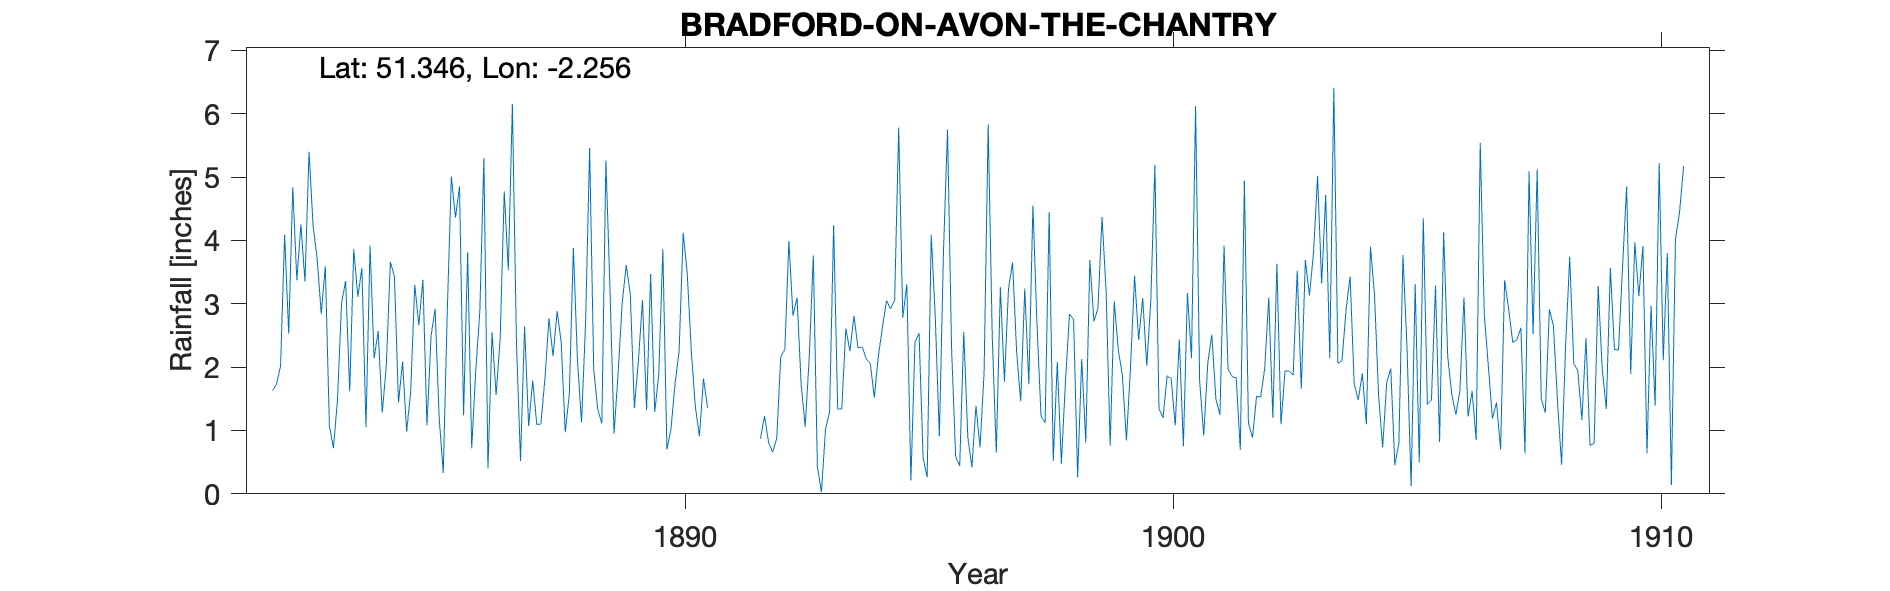

Values plotted in this chart, from the file beside it:
BRADFORD-ON-AVON-THE-CHANTRY, , , , , , , , , , , , , , , , , , , , , , , 
Grid ref, ST823608, Long, -2.256, Lat, 51.35, Elevation, 125, ft, , , , , , , , , , , , , , , 
Station no, RR4539, , , , , , , , , , , , , , , , , , , , , , 
, 1880, 1881, 1882, 1883, 1884, 1885, 1886, 1887, 1888, 1889, 1890, 1891, 1892, 1893, 1894, 1895, 1896, 1897, 1898, 1899, 1900, 1901, 1902
January, , , 1.63, 2.84, 3.92, 2.66, 3.81, 2.4, 0.97, 0.95, 3.86, , 0.87, 2.15, 2.3, 3.31, 0.59, 1.77, 0.52, 4.37, 3.06, 1.79, 1.11
February, , , 1.73, 3.59, 2.14, 3.38, 0.72, 0.52, 1.57, 1.9, 0.7, , 1.23, 3.76, 2.32, 0.21, 0.44, 3.24, 2.08, 3.2, 5.19, 0.92, 0.89
March, , , 2.02, 1.08, 2.57, 1.08, 1.95, 2.64, 3.88, 3.01, 1.02, , 0.81, 0.43, 2.13, 2.39, 2.56, 3.65, 0.48, 0.76, 1.34, 2.06, 1.54
April, , , 4.09, 0.72, 1.28, 2.49, 2.88, 1.07, 2.12, 3.61, 1.74, , 0.66, 0.03, 2.06, 2.54, 0.89, 2.24, 1.77, 3.04, 1.2, 2.51, 1.53
May, , , 2.53, 1.49, 2.02, 2.92, 5.3, 1.79, 1.13, 3.15, 2.25, , 0.87, 1.02, 1.52, 0.57, 0.42, 1.46, 2.84, 2.27, 1.86, 1.49, 1.98
June, , , 4.84, 3.01, 3.66, 1.2, 0.4, 1.1, 2.69, 1.36, 4.12, , 2.16, 1.29, 2.18, 0.26, 1.39, 3.24, 2.75, 1.87, 1.82, 1.25, 3.1
July, , , 3.37, 3.36, 3.43, 0.33, 2.55, 1.1, 5.46, 2.11, 3.48, , 2.28, 4.24, 2.63, 4.09, 0.73, 1.73, 0.26, 0.84, 1.08, 3.92, 1.2
August, , , 4.25, 1.62, 1.44, 2.9, 1.56, 1.81, 1.97, 3.06, 2.25, , 3.99, 1.34, 3.05, 2.78, 1.92, 4.55, 2.13, 2, 2.44, 1.97, 3.63
September, , , 3.35, 3.86, 2.09, 5.01, 2.45, 2.77, 1.33, 1.32, 1.37, , 2.81, 1.34, 2.92, 0.91, 5.83, 2.68, 0.81, 3.44, 0.75, 1.85, 1.1
October, , , 5.4, 3.11, 0.98, 4.36, 4.77, 2.17, 1.11, 3.47, 0.91, , 3.1, 2.61, 3.06, 3.8, 2.49, 1.22, 3.69, 2.43, 3.17, 1.83, 1.94
November, , , 4.23, 3.56, 1.62, 4.85, 3.53, 2.88, 5.26, 1.29, 1.82, , 1.74, 2.25, 5.78, 5.75, 0.65, 1.12, 2.72, 3.09, 2.14, 0.69, 1.94
December, , , 3.71, 1.05, 3.3, 1.24, 6.15, 2.4, 3.23, 1.88, 1.36, , 1.06, 2.81, 2.78, 2.3, 3.26, 4.45, 2.93, 2.02, 6.12, 4.94, 1.87
Total, , , 41.15, 29.29, 28.45, 32.42, 36.07, 22.65, 30.72, 27.11, 24.88, , 21.58, 23.27, 32.73, 28.91, 21.17, 31.35, 22.98, 29.33, 30.17, 25.22, 21.83
